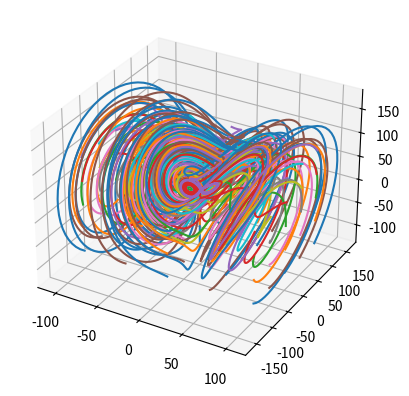

Recreate this plot in Python.
import matplotlib.pyplot as plt
from mpl_toolkits.mplot3d import Axes3D
import numpy as np


def integrate(x0, y0, z0):
    sigma = 10
    b = 8/3
    r = 28

    dt = 0.001

    t = 0
    X = np.array([x0, y0, z0])

    tvals = []
    xvals = []
    yvals = []
    zvals = []

    i = 0

    def rungeKutta(f, s):
        k1 = dt * f(s)
        k2 = dt * f(s + k1/2)
        k3 = dt * f(s + k2/2)
        k4 = dt * f(s + k3)

        return s + (k1 + 2*k2 + 2*k3 + k4) / 6

    def df(S):
        return np.array([
            -sigma * S[0] + sigma * S[1],
            -S[0] * S[2] + r * S[0] - S[1],
            S[0] * S[1] - b * S[2]
        ])

    def step():
        nonlocal t, X

        if i % 1000 == 0:
            tvals.append(t)
            xvals.append(X[0])
            yvals.append(X[1])
            zvals.append(X[2])

        X = rungeKutta(df, X)

        t += dt

    while t < 5:
        step()

    return tvals, xvals, yvals, zvals


fig = plt.figure()
ax = fig.add_subplot(111, projection='3d')

for x0 in range(-100, 101, 50):
    for y0 in range(-100, 101, 50):
        for z0 in range(-100, 101, 50):
            t, x, y, z = integrate(x0, y0, z0)

            ax.plot(x, y, z)

plt.show()
